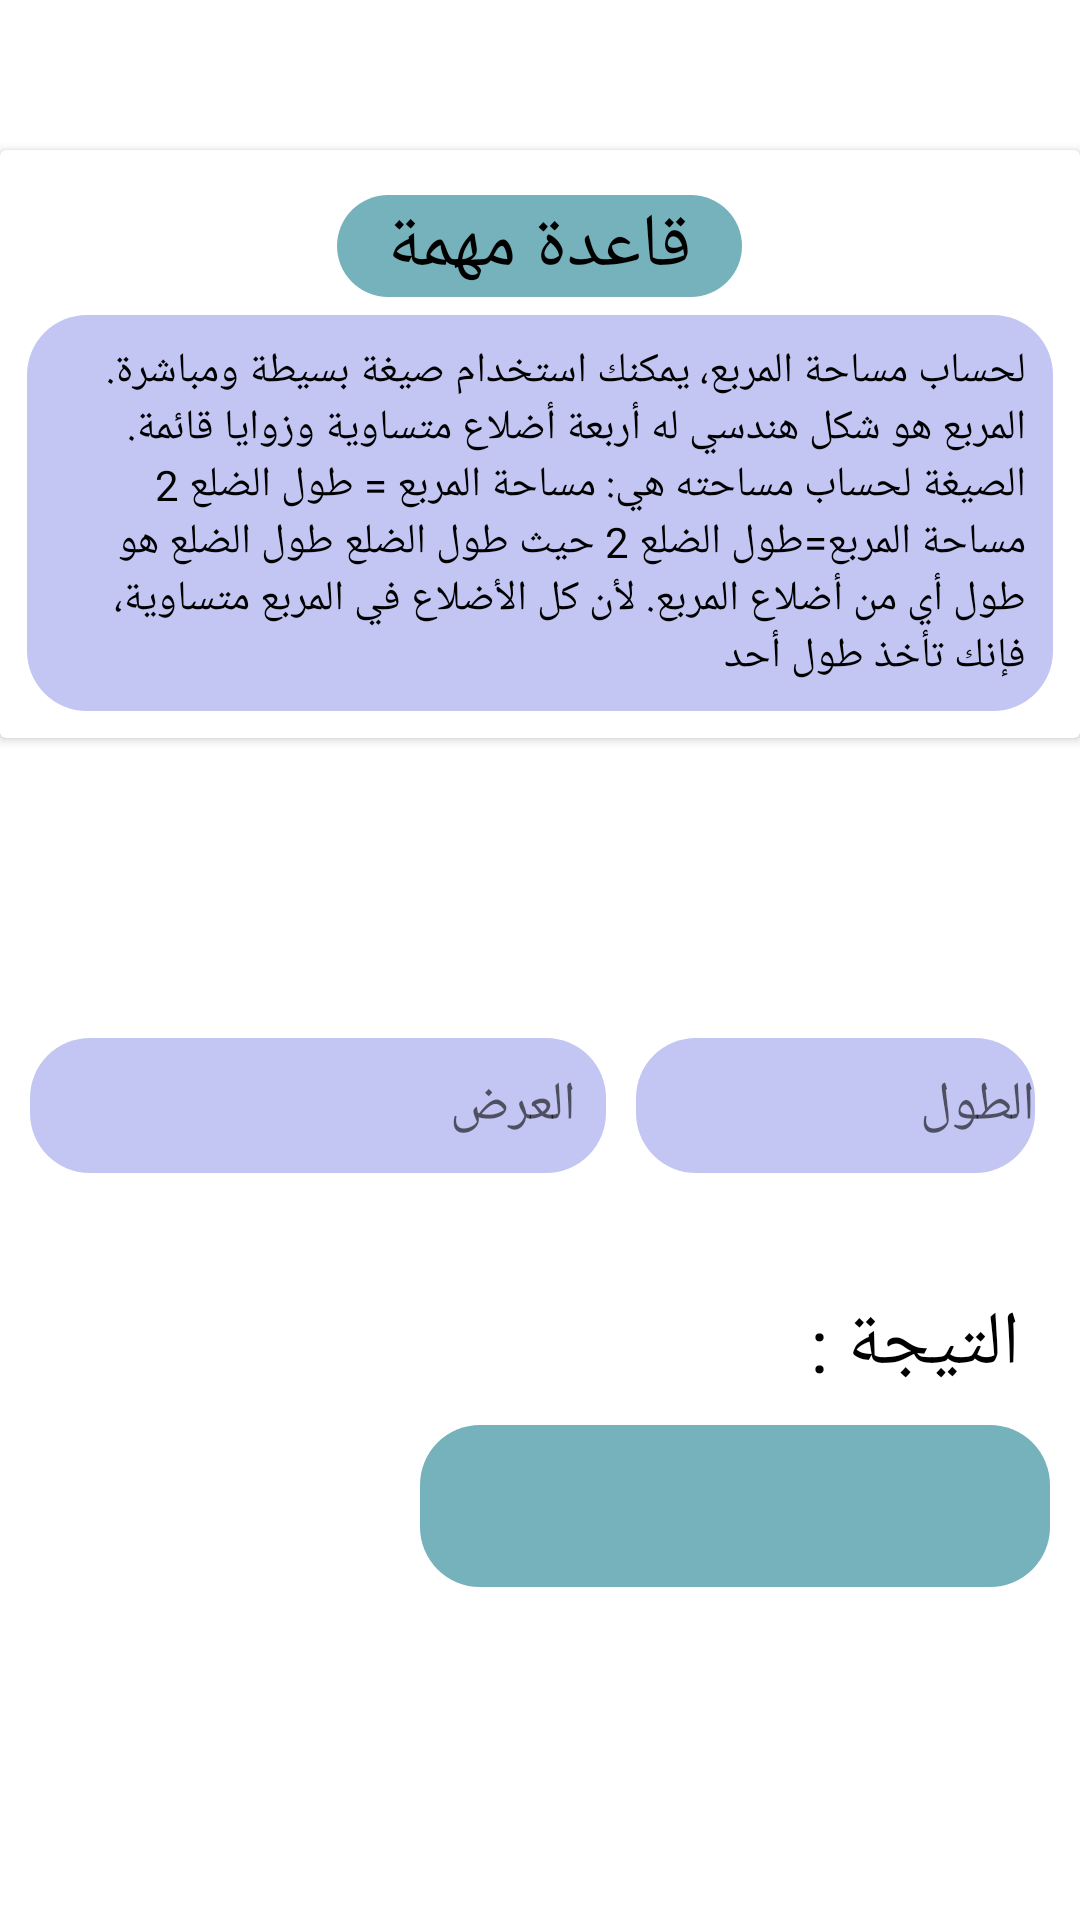

Produce the Android XML layout that renders to this screen, including the resource entries it uses.
<!-- AndroidManifest.xml: application theme Theme.Calculator -->
<!-- res/layout/fragment_square__area_.xml -->
<?xml version="1.0" encoding="utf-8"?>
<LinearLayout xmlns:android="http://schemas.android.com/apk/res/android"
xmlns:tools="http://schemas.android.com/tools"
android:layout_width="match_parent"
android:layout_height="match_parent"
android:orientation="vertical"
android:gravity="top"
tools:context=".Fragmentes.square_Fargments.Square_Area_Fragment">

<androidx.cardview.widget.CardView
    android:layout_marginTop="50dp"
    android:layout_width="match_parent"
    android:layout_height="wrap_content"
    >
    <LinearLayout
        android:layout_width="match_parent"
        android:layout_height="wrap_content"
        android:orientation="vertical"
        android:layout_margin="9dp"
        >

        <TextView
            android:layout_width="135dp"
            android:layout_height="wrap_content"
            android:background="@drawable/rule_title_backround"
            android:gravity="center"
            android:layout_marginTop="6dp"
            android:layout_gravity="center"
            android:textSize="25dp"
            android:textColor="@color/black"
            android:text="قاعدة مهمة" />

        <TextView
            android:layout_width="wrap_content"
            android:layout_height="wrap_content"
            android:layout_marginTop="6dp"
            android:text="@string/square_area_rule"
            android:padding="9dp"
            android:textColor="@color/black"
            android:background="@drawable/backround_input"/>

    </LinearLayout>
</androidx.cardview.widget.CardView>

<LinearLayout
    android:layout_width="match_parent"
    android:layout_height="45dp"
    android:orientation="horizontal"
    android:layout_marginStart="10dp"
    android:layout_marginEnd="10dp"
    android:layout_marginTop="100dp"
    >


    <EditText
        android:id="@+id/square_width"
        android:layout_width="192dp"
        android:layout_height="45dp"
        android:layout_marginEnd="10dp"
        android:background="@drawable/backround_input"
        android:ems="10"
        android:hint="العرض"
        android:paddingEnd="10dp"
        android:inputType="number" />

    <EditText
        android:id="@+id/square_height"
        android:layout_width="wrap_content"
        android:layout_height="45dp"
        android:background="@drawable/backround_input"
        android:ems="10"
        android:hint="الطول"
        android:paddingStart="10dp"
        android:layout_marginEnd="5dp"
        android:inputType="number" />
</LinearLayout>

    <TextView
        android:layout_width="191dp"
        android:layout_height="wrap_content"
        android:layout_gravity="right"
        android:layout_marginTop="40dp"
        android:layout_marginEnd="20dp"
        android:text="التيجة :"

        android:textColor="@color/black"
        android:textSize="25dp" />

    <TextView
        android:id="@+id/square_result_area"
        android:layout_width="210dp"
        android:layout_height="54dp"
        android:layout_gravity="right"
        android:layout_marginTop="10dp"
        android:layout_marginEnd="10dp"
        android:background="@drawable/rule_title_backround"
        android:gravity="center"
        android:textColor="@color/black"
        android:textSize="25dp" />





    <Button
    android:id="@+id/square_btn_calculate_area"
    android:layout_width="wrap_content"
    android:layout_height="wrap_content"
    android:text="أحسب"
    android:layout_gravity="center"
    android:background="@drawable/btns_backround"
    android:layout_marginTop="150dp"/>



</LinearLayout>
<!-- resources referenced by this layout -->
<resources>
  <color name="black">#FF000000</color>
  <!-- drawable backround_input (drawable) -->
  <?xml version="1.0" encoding="utf-8"?>
  <shape xmlns:android="http://schemas.android.com/apk/res/android"
      android:shape="rectangle"
      >
      <solid
          android:color="@color/purple_simple"/>
      <corners
          android:radius="20dp"/>
  
  </shape>
  <!-- drawable rule_title_backround (drawable) -->
  <?xml version="1.0" encoding="utf-8"?>
  <shape xmlns:android="http://schemas.android.com/apk/res/android"
      android:shape="rectangle"
      >
      <solid
          android:color="@color/blue_simple"/>
      <corners
          android:radius="20dp"/>
  
  </shape>
  <string name="square_area_rule">لحساب مساحة المربع، يمكنك استخدام صيغة بسيطة ومباشرة. المربع هو شكل هندسي له أربعة أضلاع متساوية وزوايا قائمة. الصيغة لحساب مساحته هي:
  
  مساحة المربع
  =
  طول الضلع
  2
  مساحة المربع=طول الضلع
  2
  حيث
  طول الضلع
  طول الضلع هو طول أي من أضلاع المربع. لأن كل الأضلاع في المربع متساوية، فإنك تأخذ طول أحد</string>
  <style name="Theme.Calculator" parent="Base.Theme.Calculator" />
  <color name="purple_simple">#C3C6F3</color>
  <color name="blue_simple">#76B2BC</color>
  <style name="Base.Theme.Calculator" parent="Theme.MaterialComponents.Light.NoActionBar">
          
          
          <item name="colorPrimaryDark">@color/purple</item>
      </style>
  <color name="purple">#565B9F</color>
</resources>
